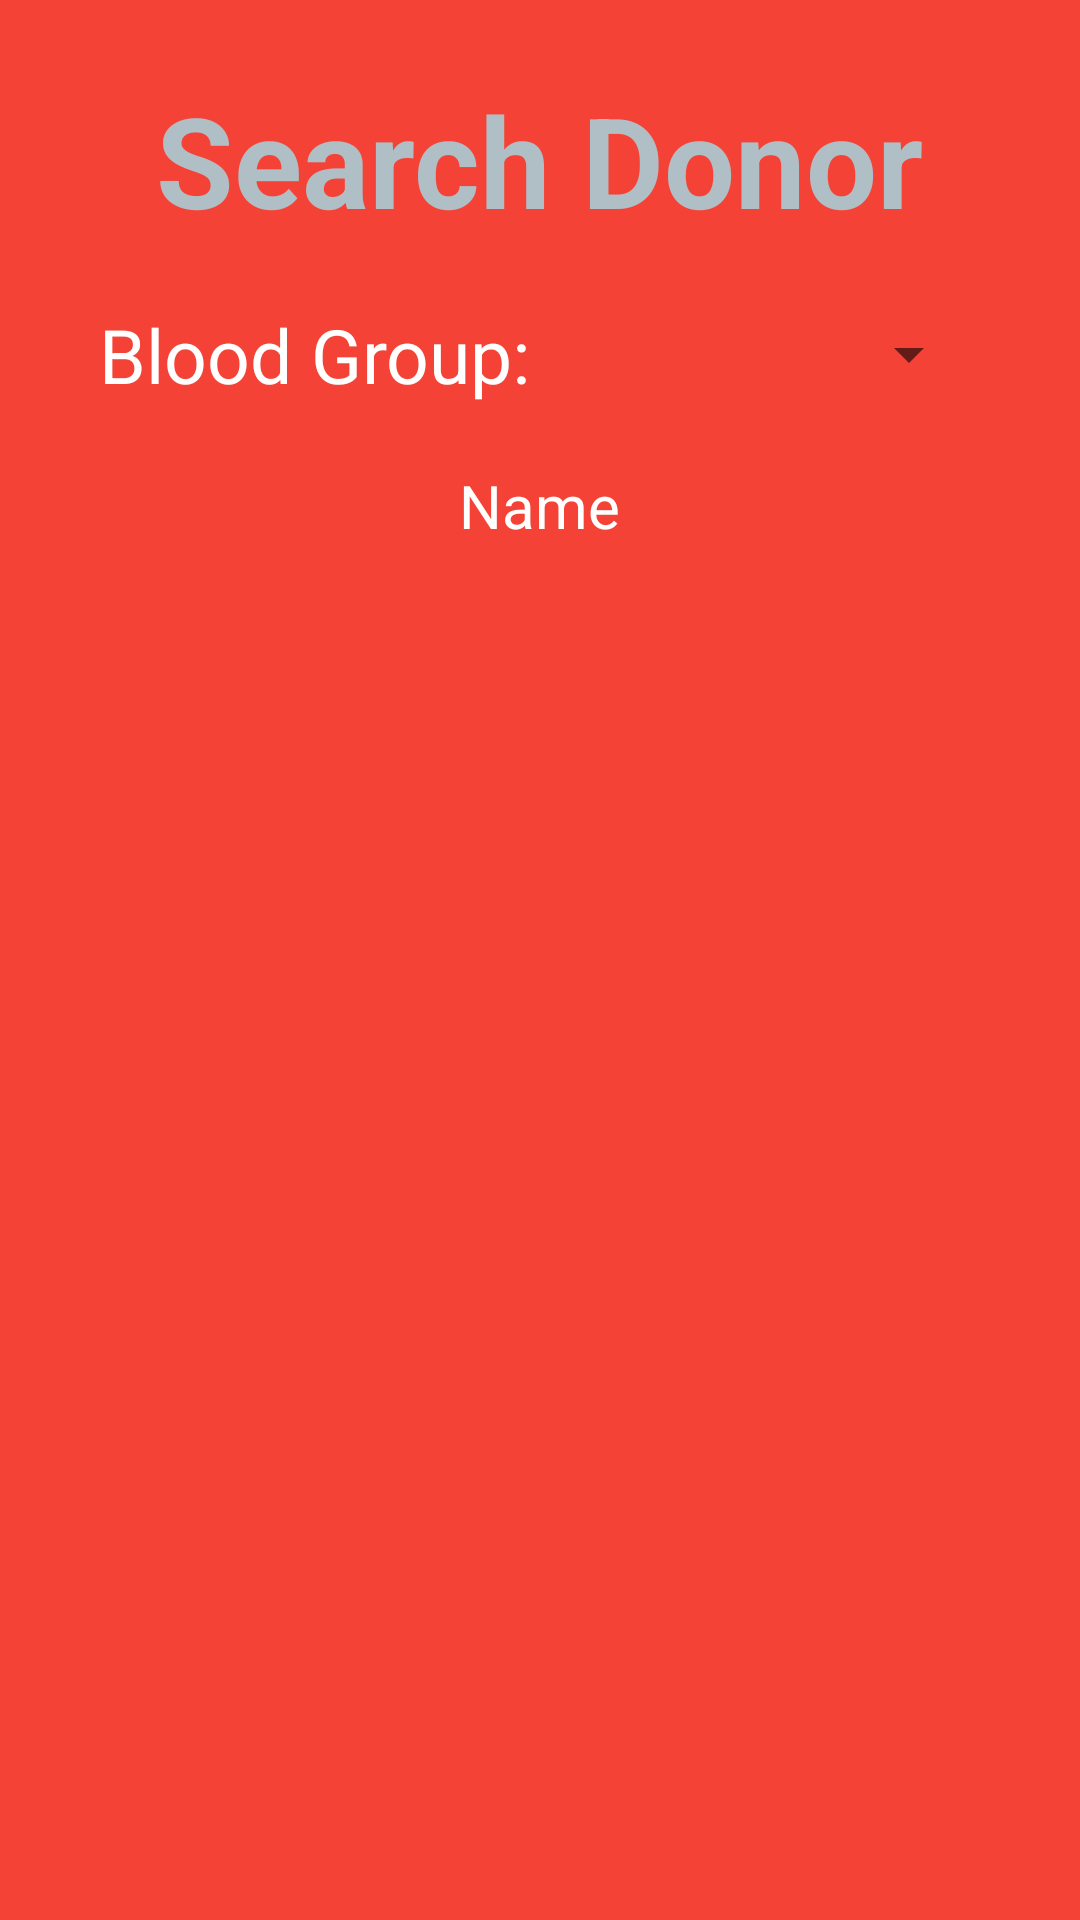

Write the Android layout XML for this screen, with the resource values it uses.
<!-- AndroidManifest.xml: application theme AppMaterialTheme -->
<!-- res/layout/search_donor.xml -->
<?xml version="1.0" encoding="utf-8"?>
<RelativeLayout xmlns:android="http://schemas.android.com/apk/res/android"
    android:layout_width="match_parent"
    android:layout_height="match_parent"
    xmlns:tools="http://schemas.android.com/tools"
    android:background="@color/Loginbackground">
    <TextView
        android:id="@+id/search_id"
        android:layout_width="wrap_content"
        android:layout_height="wrap_content"
        android:layout_alignParentTop="true"
        android:layout_centerHorizontal="true"
        android:layout_marginTop="25dp"
        android:text="@string/search_donor"
        android:textColor="@color/textcolor"
        android:textSize="42sp"
        android:textStyle="bold" />
    <LinearLayout
        android:id="@+id/linearlayout2"
        android:layout_width="match_parent"
        android:layout_height="wrap_content"
        android:orientation="horizontal"
        android:layout_below="@id/search_id"
        android:gravity="center"
        android:layout_marginTop="20dp">
        <TextView
            android:layout_width="wrap_content"
            android:layout_height="wrap_content"
            android:text="@string/blood_group"
            android:textColor="#ffffff"
            android:textSize="25sp"/>

        <Spinner
            android:id="@+id/spinner"
            android:layout_width="150dp"
            android:layout_height="match_parent" />

    </LinearLayout>
    <TextView
        android:id="@+id/listviewtext"
        android:layout_width="wrap_content"
        android:layout_height="wrap_content"
        android:text="Name"
        android:textColor="#ffffff"
        android:textSize="20sp"
        android:layout_below="@id/linearlayout2"
        android:layout_centerHorizontal="true"
        android:layout_marginTop="20dp"
        android:visibility="visible"/>
    <ListView
        android:id="@+id/listview"
        android:layout_width="match_parent"
        android:layout_height="match_parent"
        android:layout_below="@id/listviewtext"
        android:layout_centerHorizontal="true"
        android:layout_marginTop="15dp"/>

</RelativeLayout>
<!-- resources referenced by this layout -->
<resources>
  <color name="Loginbackground">#F44336</color>
  <color name="textcolor">#B0BEC5</color>
  <string name="blood_group">Blood Group:</string>
  <string name="search_donor">Search Donor</string>
  <style name="AppMaterialTheme" parent="SuperMaterialTheme">
  
  </style>
  <style name="SuperMaterialTheme" parent="Theme.AppCompat.Light.DarkActionBar">
          
          <item name="colorPrimary">@color/colorPrimary</item>
          <item name="colorPrimaryDark">@color/colorPrimaryDark</item>
          <item name="colorAccent">@color/colorPrimary</item>
          <item name="colorControlHighlight">@color/highlight</item>
          <item name="colorButtonNormal">@color/colorPrimary</item>
          <item name="colorControlActivated">@color/activate</item>
      </style>
  <color name="colorPrimary">#009688</color>
  <color name="colorPrimaryDark">#00796B</color>
  <color name="highlight">#ffff00</color>
  <color name="activate">#00E5FF</color>
</resources>
